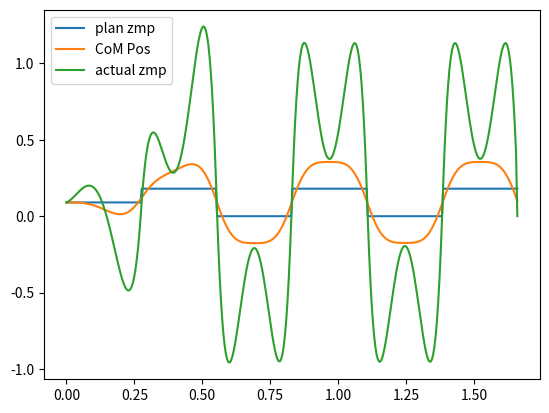

Here is the Python script that generated this plot:
import numpy as np
import matplotlib.pyplot as plt
from scipy import linalg as sci

T_supp = 0.6
speed = 0.1
zc = 0.6
g = 9.81
dt = 0.01
steps = 6
N = int(T_supp * steps / dt + 1)
t = np.linspace(0, steps * T_supp, 780)

# Creating p_ref

top = [0.18 for x in range(int(T_supp / dt))]
bot = [0 for x in range(int(T_supp / dt))]

p_ref_y = [0.09 for x in range(int(T_supp / dt))]
for i in range(int(steps)):
    p_ref_y = p_ref_y + top + bot

p_ref_y = np.array(p_ref_y).reshape((len(p_ref_y), 1))
# print(p_ref_y)
# defining State Space Matrices
A = np.array([[1, dt, dt ** 2 / 2],
              [0, 1, dt],
              [0, 0, 1]])

B = np.array([[dt ** 3 / 6],
              [dt ** 2 / 2],
              [dt]])
C = np.array([[1, 0, -zc / g]])

Q = 1 * np.identity(1)  # check again
R = 1e-6 * np.identity(1)
# Solving dlqr-------------
Q_total = np.array([[float(Q[0]), 0, 0], [0, 0, 0], [0, 0, 0]])

# first, try to solve the ricatti equation
X = (sci.solve_discrete_are(A, B, Q_total, R))

K = sci.inv(B.T @ X @ B + R) @ (B.T @ X @ A)
print(K)
f = np.zeros((int(T_supp * steps / dt + 1), 1))

foo = sci.inv(B.T @ X @ B + R)
bar = (A - B @ K).T

for i in range(1, int(T_supp * steps / dt + 1) + 1):
    f_i = foo @ B.T @ np.linalg.matrix_power(bar, i - 1) @ C.T @ Q
    f[i - 1] = f_i
    # f.append(f_i)

X = np.zeros(((N, 3, 1)))
X[0, 0, 0] = 0.09
# print(X)
# print(K)
p_actual = np.zeros((1, N))

for index, val in enumerate(t):
    if index == N - 1:
        break
    u_k = -K @ X[index] + f.T @ p_ref_y[index + 1:index + N + 1, 0]
    X[index + 1] = A @ X[index] + B @ u_k

    p_actual[0, index] = C @ X[index]

# print(X[:,0])
plt.plot(t[0:360], p_ref_y[0:360], label='plan zmp')
plt.plot(t[0:360], X[:, 0], label='CoM Pos')
# plt.plot(t[0:360],X[:,1],label = 'CoM Vel')
plt.plot(t[0:360], p_actual.T, label='actual zmp')
plt.legend()
plt.show()
